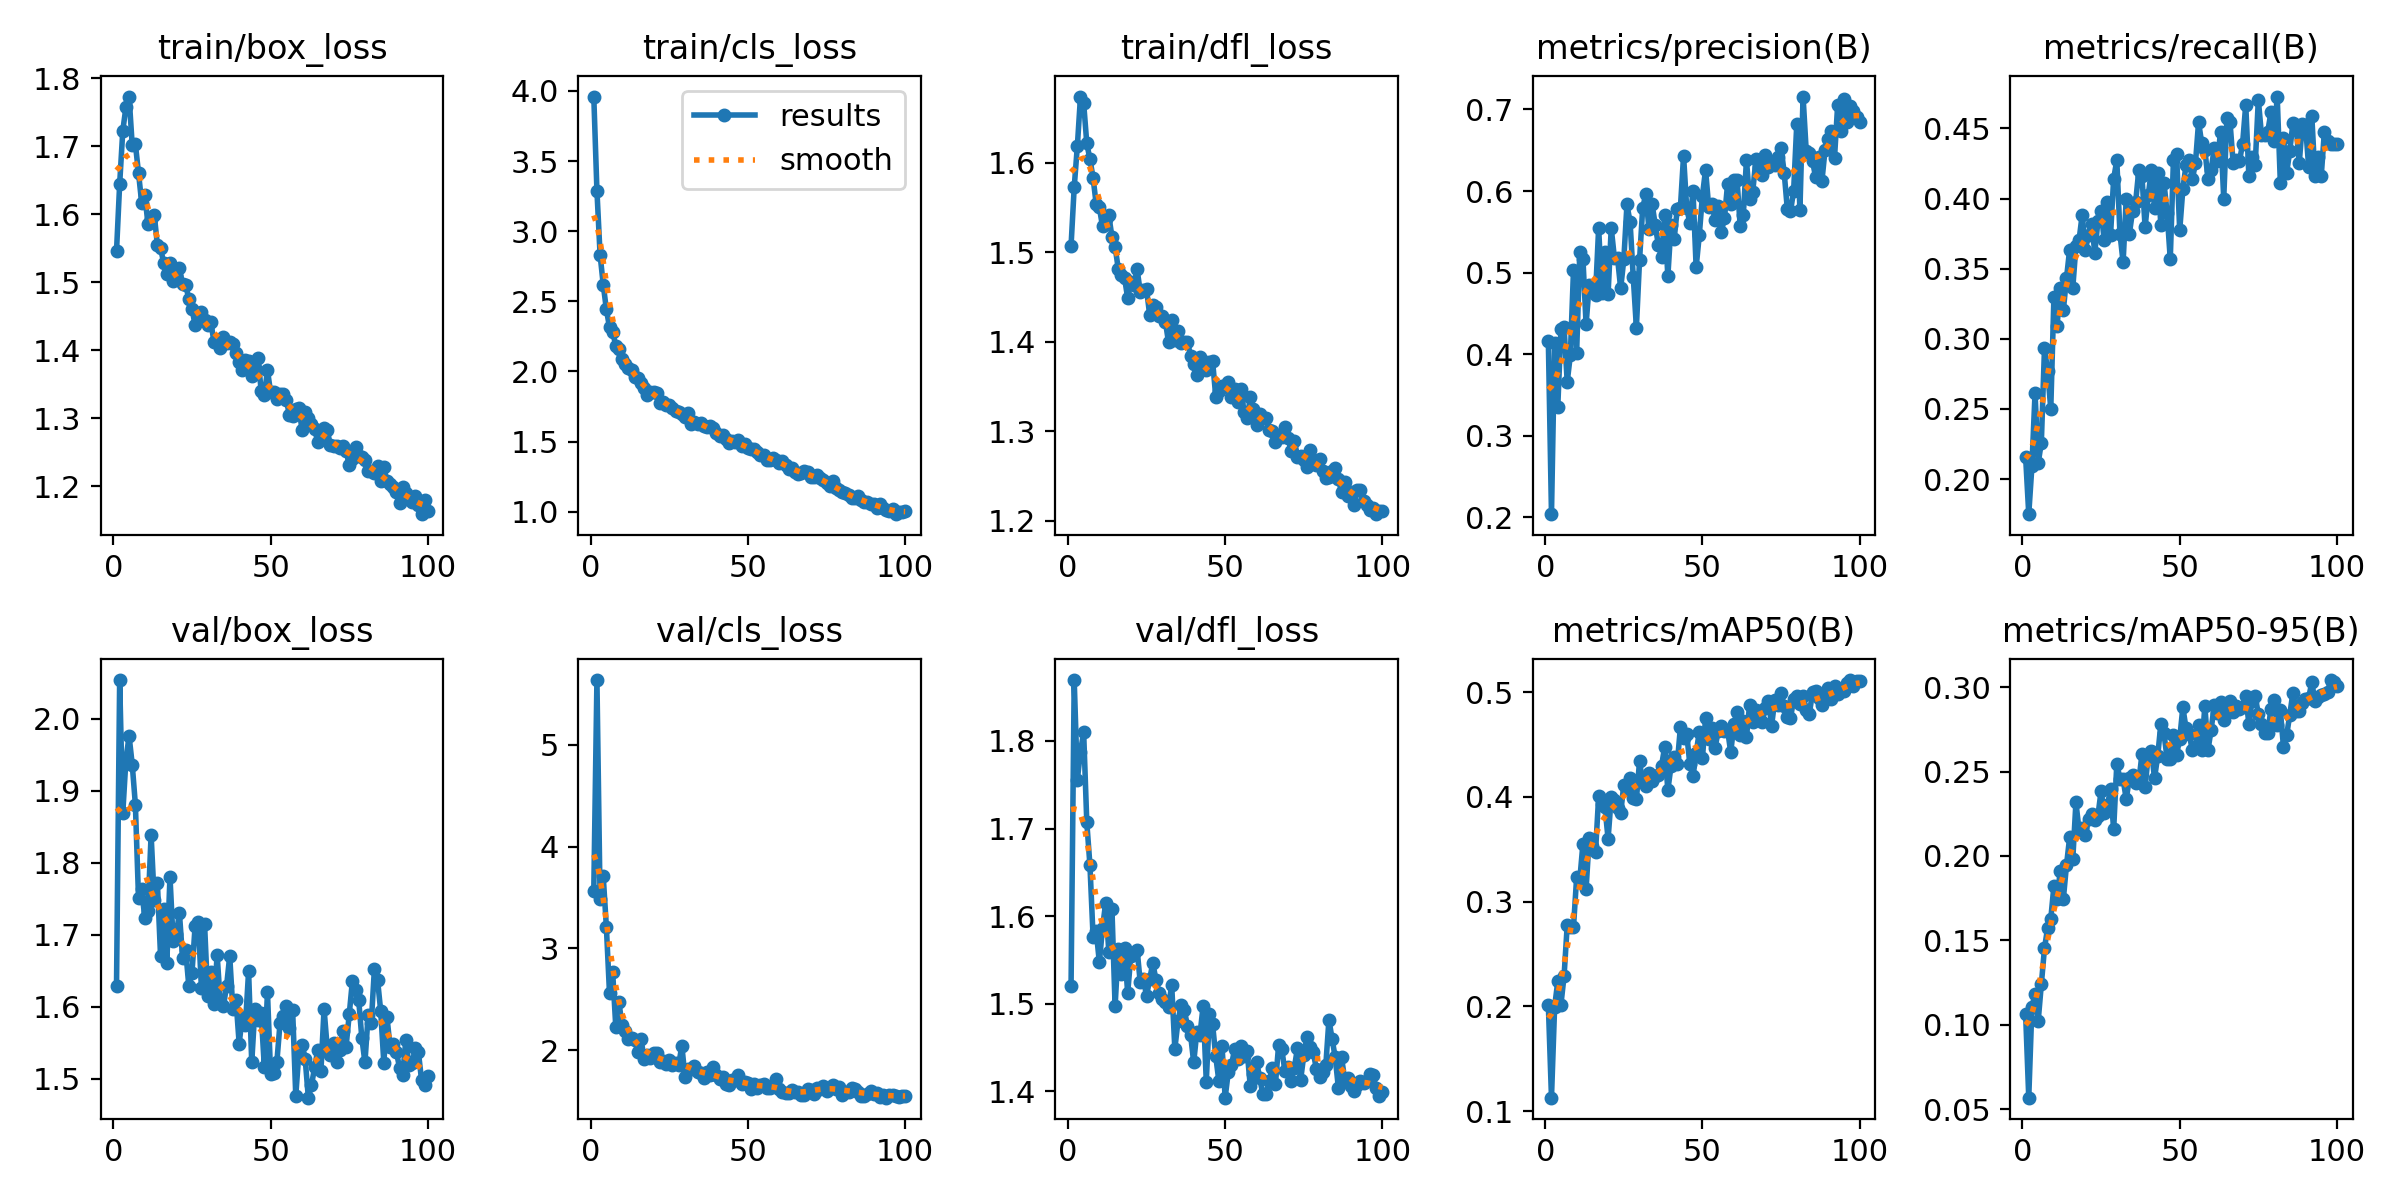

Data behind this chart, as committed beside it:
epoch, time, train/box_loss, train/cls_loss, train/dfl_loss, metrics/precision(B), metrics/recall(B), metrics/mAP50(B), metrics/mAP50-95(B), val/box_loss, val/cls_loss, val/dfl_loss, lr/pg0, lr/pg1, lr/pg2
1, 51.37, 1.546, 3.96, 1.508, 0.4166, 0.2159, 0.2017, 0.1064, 1.629, 3.568, 1.521, 0.0006603, 0.0006603, 0.0006603
2, 103.2, 1.644, 3.288, 1.573, 0.2039, 0.175, 0.1129, 0.05678, 2.053, 5.637, 1.869, 0.001314, 0.001314, 0.001314
3, 153.4, 1.723, 2.833, 1.619, 0.4141, 0.2091, 0.1998, 0.1105, 1.869, 3.487, 1.756, 0.001954, 0.001954, 0.001954
4, 202.7, 1.758, 2.62, 1.674, 0.3353, 0.2614, 0.2239, 0.1181, 1.943, 3.71, 1.788, 0.001941, 0.001941, 0.001941
5, 251.2, 1.773, 2.444, 1.667, 0.4303, 0.2114, 0.2016, 0.1022, 1.976, 3.213, 1.81, 0.001921, 0.001921, 0.001921
6, 300.5, 1.701, 2.315, 1.622, 0.4334, 0.226, 0.2289, 0.124, 1.936, 2.559, 1.707, 0.001901, 0.001901, 0.001901
7, 350.8, 1.703, 2.281, 1.604, 0.3659, 0.2932, 0.2774, 0.1453, 1.881, 2.769, 1.658, 0.001881, 0.001881, 0.001881
8, 400.6, 1.661, 2.185, 1.583, 0.3989, 0.2773, 0.2762, 0.1573, 1.75, 2.226, 1.577, 0.001861, 0.001861, 0.001861
9, 450.1, 1.617, 2.159, 1.554, 0.5028, 0.25, 0.2759, 0.1627, 1.763, 2.469, 1.583, 0.001842, 0.001842, 0.001842
10, 498.5, 1.628, 2.086, 1.55, 0.4018, 0.3296, 0.3232, 0.1822, 1.723, 2.245, 1.547, 0.001822, 0.001822, 0.001822
11, 548.1, 1.586, 2.055, 1.529, 0.5247, 0.3091, 0.321, 0.1747, 1.733, 2.186, 1.587, 0.001802, 0.001802, 0.001802
12, 597.7, 1.593, 2.025, 1.537, 0.5173, 0.3364, 0.3553, 0.1908, 1.839, 2.106, 1.615, 0.001782, 0.001782, 0.001782
13, 647.5, 1.599, 2.013, 1.541, 0.4365, 0.3205, 0.3119, 0.1745, 1.748, 2.116, 1.56, 0.001762, 0.001762, 0.001762
14, 698.2, 1.555, 1.959, 1.517, 0.4851, 0.3432, 0.3612, 0.1946, 1.772, 2.1, 1.608, 0.001743, 0.001743, 0.001743
15, 748, 1.551, 1.953, 1.506, 0.4806, 0.3636, 0.3528, 0.211, 1.671, 1.985, 1.497, 0.001723, 0.001723, 0.001723
16, 798.9, 1.528, 1.915, 1.482, 0.4723, 0.3364, 0.3472, 0.198, 1.736, 2.113, 1.562, 0.001703, 0.001703, 0.001703
17, 848.4, 1.512, 1.886, 1.475, 0.555, 0.3659, 0.4005, 0.2318, 1.661, 1.918, 1.534, 0.001683, 0.001683, 0.001683
18, 898.6, 1.529, 1.835, 1.472, 0.4744, 0.3705, 0.3931, 0.2151, 1.781, 1.957, 1.563, 0.001663, 0.001663, 0.001663
19, 947.8, 1.501, 1.851, 1.449, 0.5247, 0.3886, 0.3903, 0.2167, 1.691, 1.928, 1.512, 0.001644, 0.001644, 0.001644
20, 997.2, 1.509, 1.854, 1.467, 0.4738, 0.3636, 0.3602, 0.2122, 1.701, 1.969, 1.554, 0.001624, 0.001624, 0.001624
21, 1049, 1.52, 1.844, 1.463, 0.5547, 0.3737, 0.3998, 0.222, 1.73, 1.977, 1.558, 0.001604, 0.001604, 0.001604
22, 1101, 1.497, 1.779, 1.481, 0.5182, 0.3818, 0.3967, 0.2251, 1.668, 1.885, 1.562, 0.001584, 0.001584, 0.001584
23, 1151, 1.497, 1.785, 1.456, 0.518, 0.3614, 0.3891, 0.2213, 1.678, 1.894, 1.524, 0.001564, 0.001564, 0.001564
24, 1205, 1.475, 1.758, 1.458, 0.4807, 0.3841, 0.3845, 0.224, 1.628, 1.865, 1.528, 0.001545, 0.001545, 0.001545
25, 1256, 1.461, 1.759, 1.459, 0.5161, 0.3909, 0.4118, 0.2385, 1.647, 1.904, 1.509, 0.001525, 0.001525, 0.001525
26, 1307, 1.437, 1.736, 1.43, 0.5835, 0.3705, 0.4078, 0.2255, 1.713, 1.854, 1.528, 0.001505, 0.001505, 0.001505
27, 1358, 1.45, 1.719, 1.441, 0.5616, 0.3977, 0.418, 0.2301, 1.718, 1.87, 1.547, 0.001485, 0.001485, 0.001485
28, 1407, 1.456, 1.712, 1.439, 0.4947, 0.3738, 0.3988, 0.2394, 1.625, 1.856, 1.527, 0.001465, 0.001465, 0.001465
29, 1458, 1.445, 1.699, 1.429, 0.4326, 0.4142, 0.398, 0.2157, 1.715, 2.046, 1.513, 0.001446, 0.001446, 0.001446
30, 1507, 1.437, 1.679, 1.429, 0.5151, 0.4273, 0.4339, 0.2546, 1.615, 1.737, 1.505, 0.001426, 0.001426, 0.001426
31, 1557, 1.442, 1.701, 1.423, 0.579, 0.375, 0.4142, 0.2457, 1.648, 1.813, 1.502, 0.001406, 0.001406, 0.001406
32, 1607, 1.412, 1.623, 1.399, 0.5964, 0.3545, 0.4103, 0.2454, 1.604, 1.811, 1.497, 0.001386, 0.001386, 0.001386
33, 1657, 1.414, 1.638, 1.424, 0.5531, 0.4, 0.4225, 0.2337, 1.672, 1.845, 1.521, 0.001366, 0.001366, 0.001366
34, 1707, 1.404, 1.629, 1.402, 0.5841, 0.375, 0.415, 0.246, 1.606, 1.789, 1.449, 0.001347, 0.001347, 0.001347
35, 1757, 1.419, 1.63, 1.412, 0.5582, 0.3909, 0.42, 0.248, 1.601, 1.775, 1.48, 0.001327, 0.001327, 0.001327
36, 1808, 1.411, 1.609, 1.398, 0.5333, 0.3977, 0.4215, 0.243, 1.629, 1.725, 1.498, 0.001307, 0.001307, 0.001307
37, 1859, 1.412, 1.601, 1.4, 0.5196, 0.4204, 0.4298, 0.2441, 1.67, 1.784, 1.493, 0.001287, 0.001287, 0.001287
38, 1910, 1.41, 1.609, 1.4, 0.5705, 0.4159, 0.4479, 0.2604, 1.596, 1.753, 1.475, 0.001267, 0.001267, 0.001267
39, 1962, 1.395, 1.596, 1.385, 0.4953, 0.3795, 0.4064, 0.2408, 1.609, 1.832, 1.465, 0.001248, 0.001248, 0.001248
40, 2015, 1.383, 1.562, 1.375, 0.558, 0.4023, 0.4293, 0.26, 1.549, 1.757, 1.433, 0.001228, 0.001228, 0.001228
41, 2064, 1.371, 1.537, 1.363, 0.5407, 0.4204, 0.4386, 0.2619, 1.586, 1.717, 1.468, 0.001208, 0.001208, 0.001208
42, 2116, 1.385, 1.545, 1.384, 0.5781, 0.3932, 0.4318, 0.2461, 1.575, 1.734, 1.465, 0.001188, 0.001188, 0.001188
43, 2165, 1.384, 1.521, 1.379, 0.5797, 0.4182, 0.4667, 0.2592, 1.649, 1.669, 1.498, 0.001168, 0.001168, 0.001168
44, 2216, 1.362, 1.493, 1.368, 0.6433, 0.3812, 0.4562, 0.2781, 1.523, 1.658, 1.411, 0.001149, 0.001149, 0.001149
45, 2267, 1.374, 1.502, 1.377, 0.5789, 0.4114, 0.4602, 0.2726, 1.597, 1.711, 1.489, 0.001129, 0.001129, 0.001129
46, 2318, 1.389, 1.495, 1.379, 0.5612, 0.3896, 0.4314, 0.2576, 1.582, 1.703, 1.477, 0.001109, 0.001109, 0.001109
47, 2367, 1.34, 1.508, 1.339, 0.6, 0.3568, 0.4198, 0.2577, 1.591, 1.755, 1.44, 0.001089, 0.001089, 0.001089
48, 2418, 1.333, 1.466, 1.346, 0.5065, 0.4273, 0.4417, 0.2717, 1.517, 1.672, 1.412, 0.001069, 0.001069, 0.001069
49, 2469, 1.371, 1.484, 1.351, 0.5459, 0.4317, 0.4624, 0.26, 1.62, 1.692, 1.452, 0.00105, 0.00105, 0.00105
50, 2519, 1.338, 1.455, 1.351, 0.5943, 0.3773, 0.4374, 0.2694, 1.506, 1.675, 1.393, 0.00103, 0.00103, 0.00103
51, 2569, 1.339, 1.445, 1.356, 0.6262, 0.4068, 0.475, 0.2881, 1.508, 1.619, 1.422, 0.00101, 0.00101, 0.00101
52, 2621, 1.328, 1.446, 1.338, 0.58, 0.4238, 0.4555, 0.2757, 1.524, 1.67, 1.43, 0.0009902, 0.0009902, 0.0009902
53, 2672, 1.336, 1.428, 1.348, 0.5847, 0.4273, 0.4656, 0.2725, 1.577, 1.63, 1.448, 0.0009704, 0.0009704, 0.0009704
54, 2725, 1.335, 1.404, 1.332, 0.5641, 0.4136, 0.4465, 0.2627, 1.587, 1.659, 1.437, 0.0009506, 0.0009506, 0.0009506
55, 2773, 1.326, 1.405, 1.348, 0.5817, 0.425, 0.463, 0.2643, 1.601, 1.667, 1.452, 0.0009308, 0.0009308, 0.0009308
56, 2823, 1.305, 1.367, 1.322, 0.5501, 0.4546, 0.468, 0.2778, 1.57, 1.627, 1.441, 0.000911, 0.000911, 0.000911
57, 2872, 1.303, 1.371, 1.315, 0.5665, 0.4395, 0.4632, 0.2631, 1.596, 1.625, 1.446, 0.0008912, 0.0008912, 0.0008912
58, 2924, 1.314, 1.38, 1.338, 0.6088, 0.435, 0.464, 0.289, 1.476, 1.648, 1.406, 0.0008714, 0.0008714, 0.0008714
59, 2972, 1.316, 1.37, 1.325, 0.5846, 0.4136, 0.4426, 0.2628, 1.536, 1.719, 1.42, 0.0008516, 0.0008516, 0.0008516
60, 3022, 1.282, 1.35, 1.307, 0.614, 0.4204, 0.4694, 0.2749, 1.547, 1.623, 1.434, 0.0008318, 0.0008318, 0.0008318
... 40 more rows
